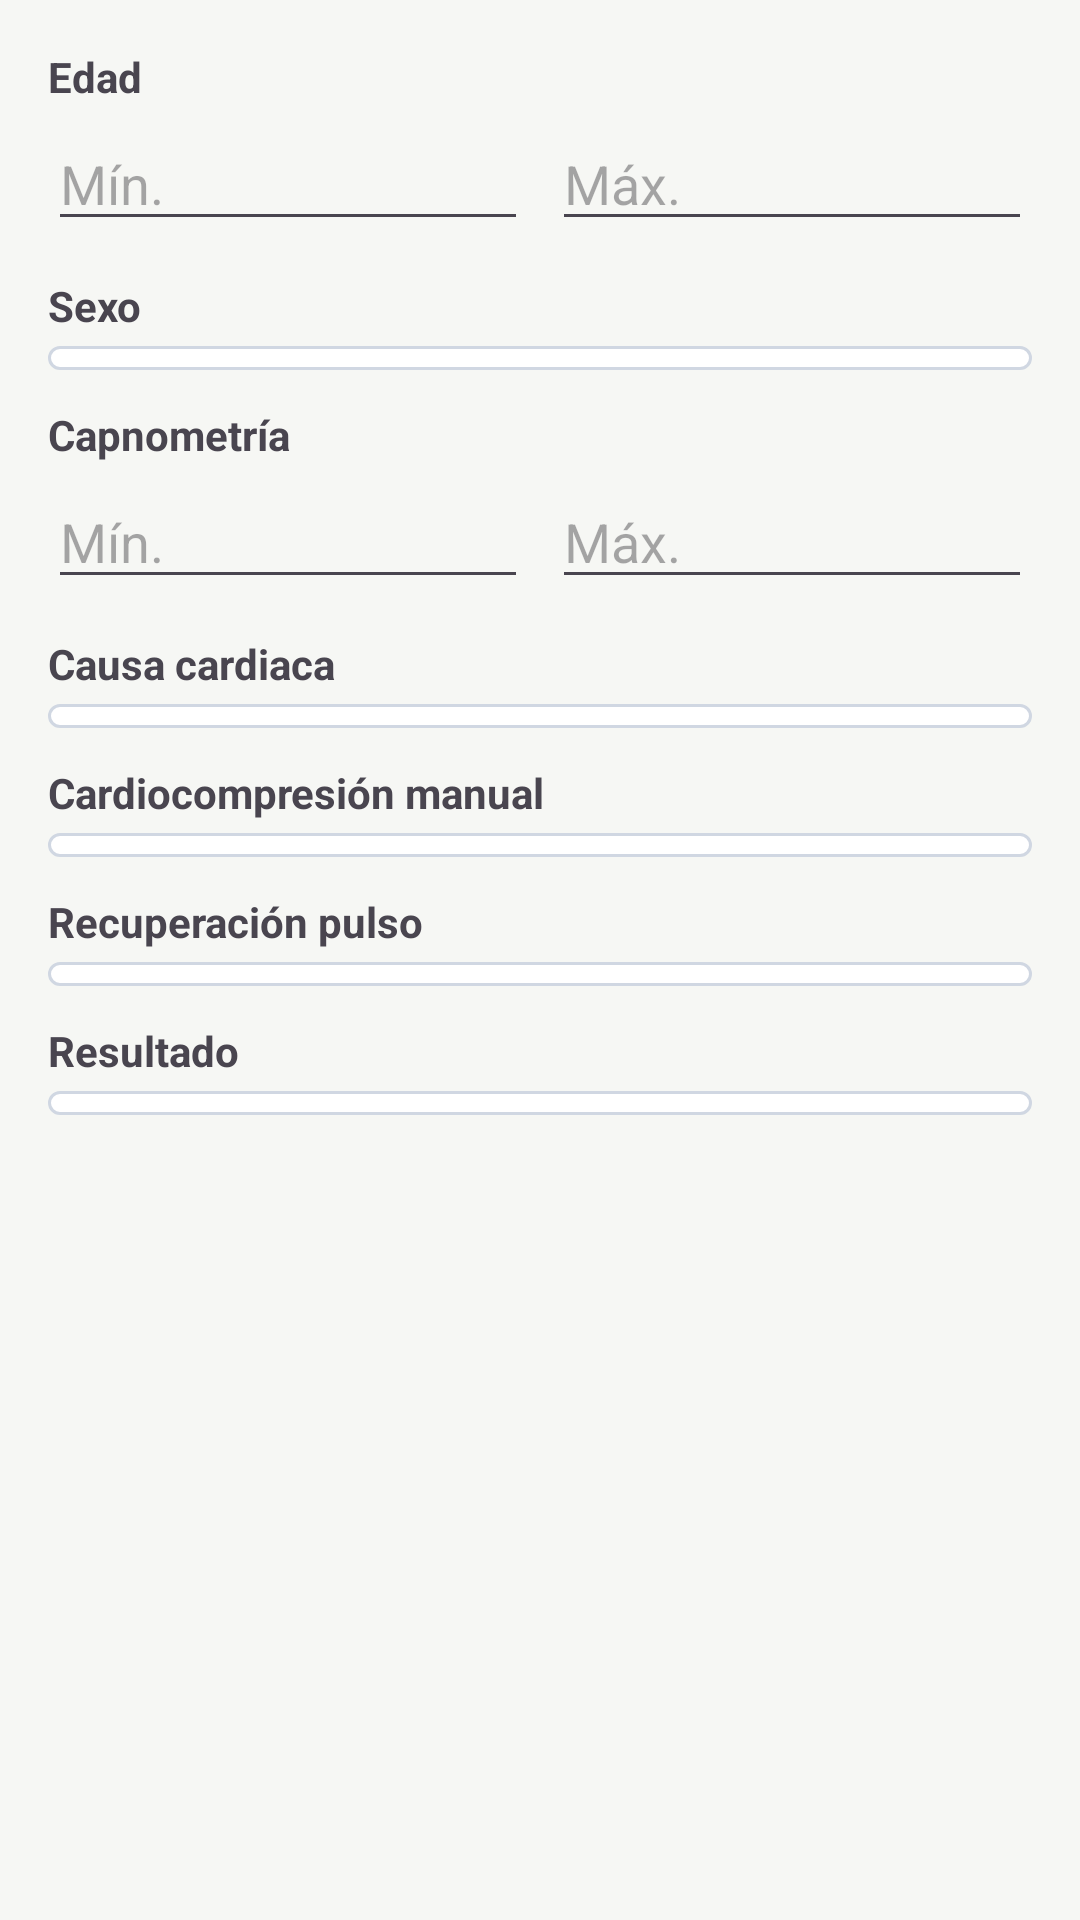

Here is an Android app screen rendered from its layout file. Give the layout XML and the strings, colors and styles it references.
<!-- AndroidManifest.xml: application theme Theme.RenalDCD -->
<!-- res/layout/dialog_filter_historial.xml -->
<?xml version="1.0" encoding="utf-8"?>
<ScrollView xmlns:android="http://schemas.android.com/apk/res/android"
    android:layout_width="match_parent"
    android:layout_height="wrap_content">

    <LinearLayout
        android:layout_width="match_parent"
        android:layout_height="wrap_content"
        android:orientation="vertical"
        android:padding="16dp">

        
        <TextView
            android:layout_width="wrap_content"
            android:layout_height="wrap_content"
            android:text="Edad"
            android:textStyle="bold"
            android:paddingBottom="4dp"/>

        <LinearLayout
            android:layout_width="match_parent"
            android:layout_height="wrap_content"
            android:orientation="horizontal">

            <EditText
                android:id="@+id/etEdadMin"
                android:layout_width="0dp"
                android:layout_height="wrap_content"
                android:layout_weight="1"
                android:inputType="number"
                android:hint="Mín." />

            <Space
                android:layout_width="8dp"
                android:layout_height="wrap_content" />

            <EditText
                android:id="@+id/etEdadMax"
                android:layout_width="0dp"
                android:layout_height="wrap_content"
                android:layout_weight="1"
                android:inputType="number"
                android:hint="Máx." />
        </LinearLayout>

        
        <TextView
            android:layout_width="wrap_content"
            android:layout_height="wrap_content"
            android:text="Sexo"
            android:textStyle="bold"
            android:paddingTop="12dp"
            android:paddingBottom="4dp"/>

        <Spinner
            android:id="@+id/spSexo"
            android:layout_width="match_parent"
            android:layout_height="wrap_content"
            android:background="@drawable/spinner_dropdown_bg"
            android:popupBackground="@drawable/spinner_dropdown_bg"/>

        
        <TextView
            android:layout_width="wrap_content"
            android:layout_height="wrap_content"
            android:text="Capnometría"
            android:textStyle="bold"
            android:paddingTop="12dp"
            android:paddingBottom="4dp"/>

        <LinearLayout
            android:layout_width="match_parent"
            android:layout_height="wrap_content"
            android:orientation="horizontal">

            <EditText
                android:id="@+id/etCapnoMin"
                android:layout_width="0dp"
                android:layout_height="wrap_content"
                android:layout_weight="1"
                android:inputType="number"
                android:hint="Mín." />

            <Space
                android:layout_width="8dp"
                android:layout_height="wrap_content" />

            <EditText
                android:id="@+id/etCapnoMax"
                android:layout_width="0dp"
                android:layout_height="wrap_content"
                android:layout_weight="1"
                android:inputType="number"
                android:hint="Máx." />
        </LinearLayout>

        
        <TextView
            android:layout_width="wrap_content"
            android:layout_height="wrap_content"
            android:text="Causa cardiaca"
            android:textStyle="bold"
            android:paddingTop="12dp"
            android:paddingBottom="4dp"/>

        <Spinner
            android:id="@+id/spCausaCardiaca"
            android:layout_width="match_parent"
            android:layout_height="wrap_content"
            android:background="@drawable/spinner_dropdown_bg"
            android:popupBackground="@drawable/spinner_dropdown_bg"/>

        
        <TextView
            android:layout_width="wrap_content"
            android:layout_height="wrap_content"
            android:text="Cardiocompresión manual"
            android:textStyle="bold"
            android:paddingTop="12dp"
            android:paddingBottom="4dp"/>

        <Spinner
            android:id="@+id/spCardioManual"
            android:layout_width="match_parent"
            android:layout_height="wrap_content"
            android:background="@drawable/spinner_dropdown_bg"
            android:popupBackground="@drawable/spinner_dropdown_bg"/>

        
        <TextView
            android:layout_width="wrap_content"
            android:layout_height="wrap_content"
            android:text="Recuperación pulso"
            android:textStyle="bold"
            android:paddingTop="12dp"
            android:paddingBottom="4dp"/>

        <Spinner
            android:id="@+id/spRecPulso"
            android:layout_width="match_parent"
            android:layout_height="wrap_content"
            android:background="@drawable/spinner_dropdown_bg"
            android:popupBackground="@drawable/spinner_dropdown_bg"/>

        
        <TextView
            android:layout_width="wrap_content"
            android:layout_height="wrap_content"
            android:text="Resultado"
            android:textStyle="bold"
            android:paddingTop="12dp"
            android:paddingBottom="4dp"/>

        <Spinner
            android:id="@+id/spValido"
            android:layout_width="match_parent"
            android:layout_height="wrap_content"
            android:background="@drawable/spinner_dropdown_bg"
            android:popupBackground="@drawable/spinner_dropdown_bg"/>

    </LinearLayout>
</ScrollView>
<!-- resources referenced by this layout -->
<resources>
  <!-- drawable spinner_dropdown_bg (drawable) -->
  <shape xmlns:android="http://schemas.android.com/apk/res/android"
      android:shape="rectangle">
  
      
      <solid android:color="#FFFFFF" />
  
      
      <stroke
          android:width="1dp"
          android:color="#D0D7E2" />
  
      
      <corners android:radius="12dp" />
  
      
      <padding
          android:left="4dp"
          android:right="4dp"
          android:top="4dp"
          android:bottom="4dp" />
  </shape>
  <style name="Theme.RenalDCD" parent="Theme.Material3.Light.NoActionBar">
  
          
          <item name="colorPrimary">@color/dark_blue</item>
          <item name="colorPrimaryContainer">@color/dark_blue</item>
          <item name="colorOnPrimary">@color/white</item>
  
          
          <item name="colorSecondary">@color/dark_blue</item>
          <item name="colorOnSecondary">@color/white</item>
  
          
          <item name="android:windowBackground">@color/beige</item>
  
          
          <item name="android:statusBarColor">@color/white</item>
  
          
          <item name="android:windowLightStatusBar">true</item>
  
          
          <item name="windowActionBar">false</item>
          <item name="windowNoTitle">true</item>
  
          <item name="materialAlertDialogTheme">@style/CustomAlertDialog</item>
  
      </style>
  <color name="dark_blue">#042939</color>
  <color name="white">#FFFFFF</color>
  <color name="beige">#f6f7f4</color>
  <style name="CustomAlertDialog" parent="ThemeOverlay.Material3.MaterialAlertDialog">
          <item name="shapeAppearanceOverlay">@style/CustomDialogShape</item>
      </style>
  <style name="CustomDialogShape">
          <item name="cornerFamily">rounded</item>
          <item name="cornerSize">24dp</item>
      </style>
</resources>
